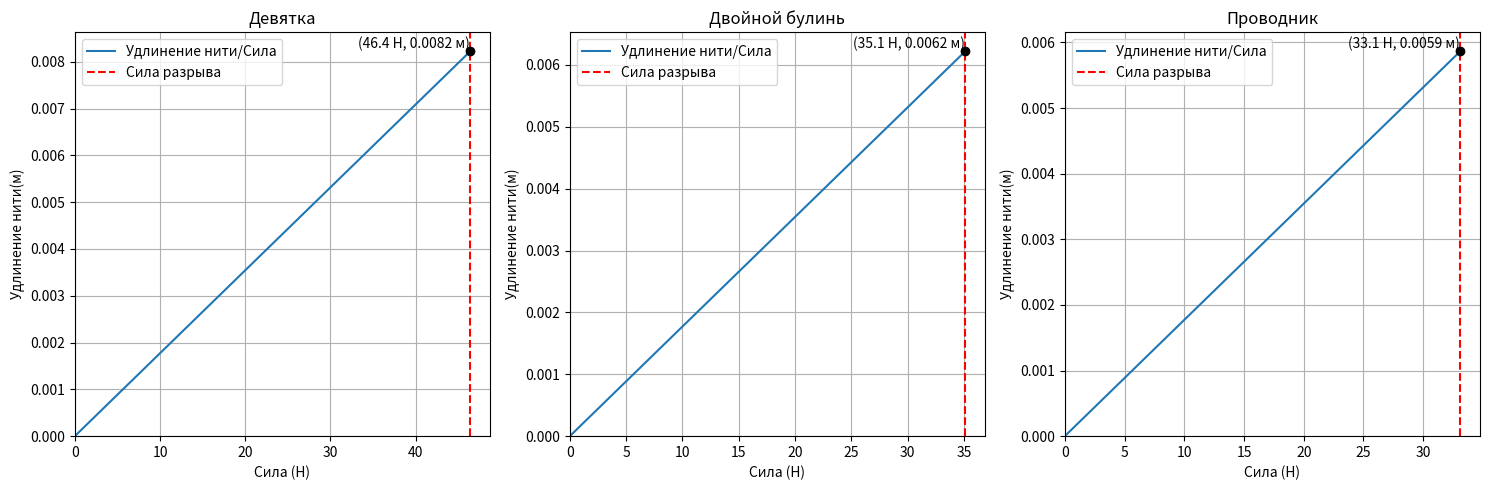

Source code (Python):
import numpy as np
import matplotlib.pyplot as plt

# Свойства веревки
length = 1.0  # длина веревки, м
diameter = 0.0007  # диаметр веревки, м
area = np.pi * (diameter / 2) ** 2  # площадь поперечного сечения, м^2
young_modulus = 146.64e6  # модуль упругости, Па (примерное значение для лавсан)
tensile_strength = 172e6  # предел прочности на разрыв, Па (примерное значение для лавсан)

# Эффективность узлов
knot_efficiencies = {
    'Девятка': 0.7,
    'Двойной булинь': 0.53,
    'Проводник': 0.5
}

# Параметры моделирования
num_segments = 100  # количество сегментов
segment_length = length / num_segments  # длина одного сегмента, м
force_increment = 0.1  # прирост силы на шаг, Н

# Функция для расчета удлинения сегмента
def calculate_elongation(force, length, area, young_modulus):
    stress = force / area  # вычисление напряжения в сегменте
    strain = stress / young_modulus  # вычисление деформации в сегменте
    elongation = strain * length  # вычисление удлинения сегмента
    return elongation

# Функция для моделирования
def simulate_knot(knot_name, knot_efficiency):
    forces = np.zeros(num_segments)  # массив сил в каждом сегменте веревки
    displacements = np.zeros(num_segments + 1)  # массив удлинений в каждом узле веревки

    # Массив для записи силы и удлинения
    force_values = [0]
    elongation_values = [0]

    adjusted_tensile_strength = tensile_strength * knot_efficiency

    breaking_force = None
    max_elongation = 0
    for step in range(10000):
        forces[-1] += force_increment  # увеличение силы на конце веревки на каждом шаге
        for i in range(num_segments):
            force = forces[i]  # сила в текущем сегменте
            elongation = calculate_elongation(force, segment_length, area, young_modulus)  # расчет удлинения сегмента
            displacements[i + 1] = displacements[i] + elongation  # обновление удлинения узла

        total_elongation = displacements[-1]  # общее удлинение веревки
        force_values.append(forces[-1])  # запись текущей силы в массив
        elongation_values.append(total_elongation)  # запись текущего удлинения в массив

        # Проверка на разрыв
        if forces[-1] / area > adjusted_tensile_strength:
            breaking_force = forces[-1]
            max_elongation = total_elongation
            break

    # Вывод результатов
    print(f'{knot_name}: Пороговое значение силы разрыва: {breaking_force} Н')
    print(f'{knot_name}: Максимальное удлинение до разрыва: {max_elongation} м')

    return force_values, elongation_values, breaking_force, max_elongation

# Моделирование для каждого типа узла
plt.figure(figsize=(15, 5))

for idx, (knot_name, knot_efficiency) in enumerate(knot_efficiencies.items(), 1):
    force_values, elongation_values, breaking_force, max_elongation = simulate_knot(knot_name, knot_efficiency)

    # Построение графика
    plt.subplot(1, 3, idx)
    plt.plot(force_values, elongation_values, label='Удлинение нити/Сила')  # построение графика силы и удлинения
    plt.xlabel('Сила (Н)')  # подпись оси X
    plt.ylabel('Удлинение нити(м)')  # подпись оси Y
    plt.title(knot_name)  # заголовок графика
    plt.axvline(breaking_force, color='r', linestyle='--', label='Сила разрыва')  # добавление вертикальной линии в точке разрыва
    plt.legend()  # отображение легенды
    plt.grid(True)  # добавление сетки на график

    # Установка пределов осей X и Y от 0 до максимальных значений
    plt.xlim(0, max(force_values)*1.05)
    plt.ylim(0, max(elongation_values)*1.05)

    # Подпись координаты пересечения красной и синей линий
    plt.plot(breaking_force, max_elongation, 'ko')  # чёрная точка на графике
    plt.text(breaking_force, max_elongation, f'({breaking_force:.1f} Н, {max_elongation:.4f} м)', verticalalignment='bottom', horizontalalignment='right', color='black')

plt.tight_layout()
plt.show()  # отображение всех графиков
